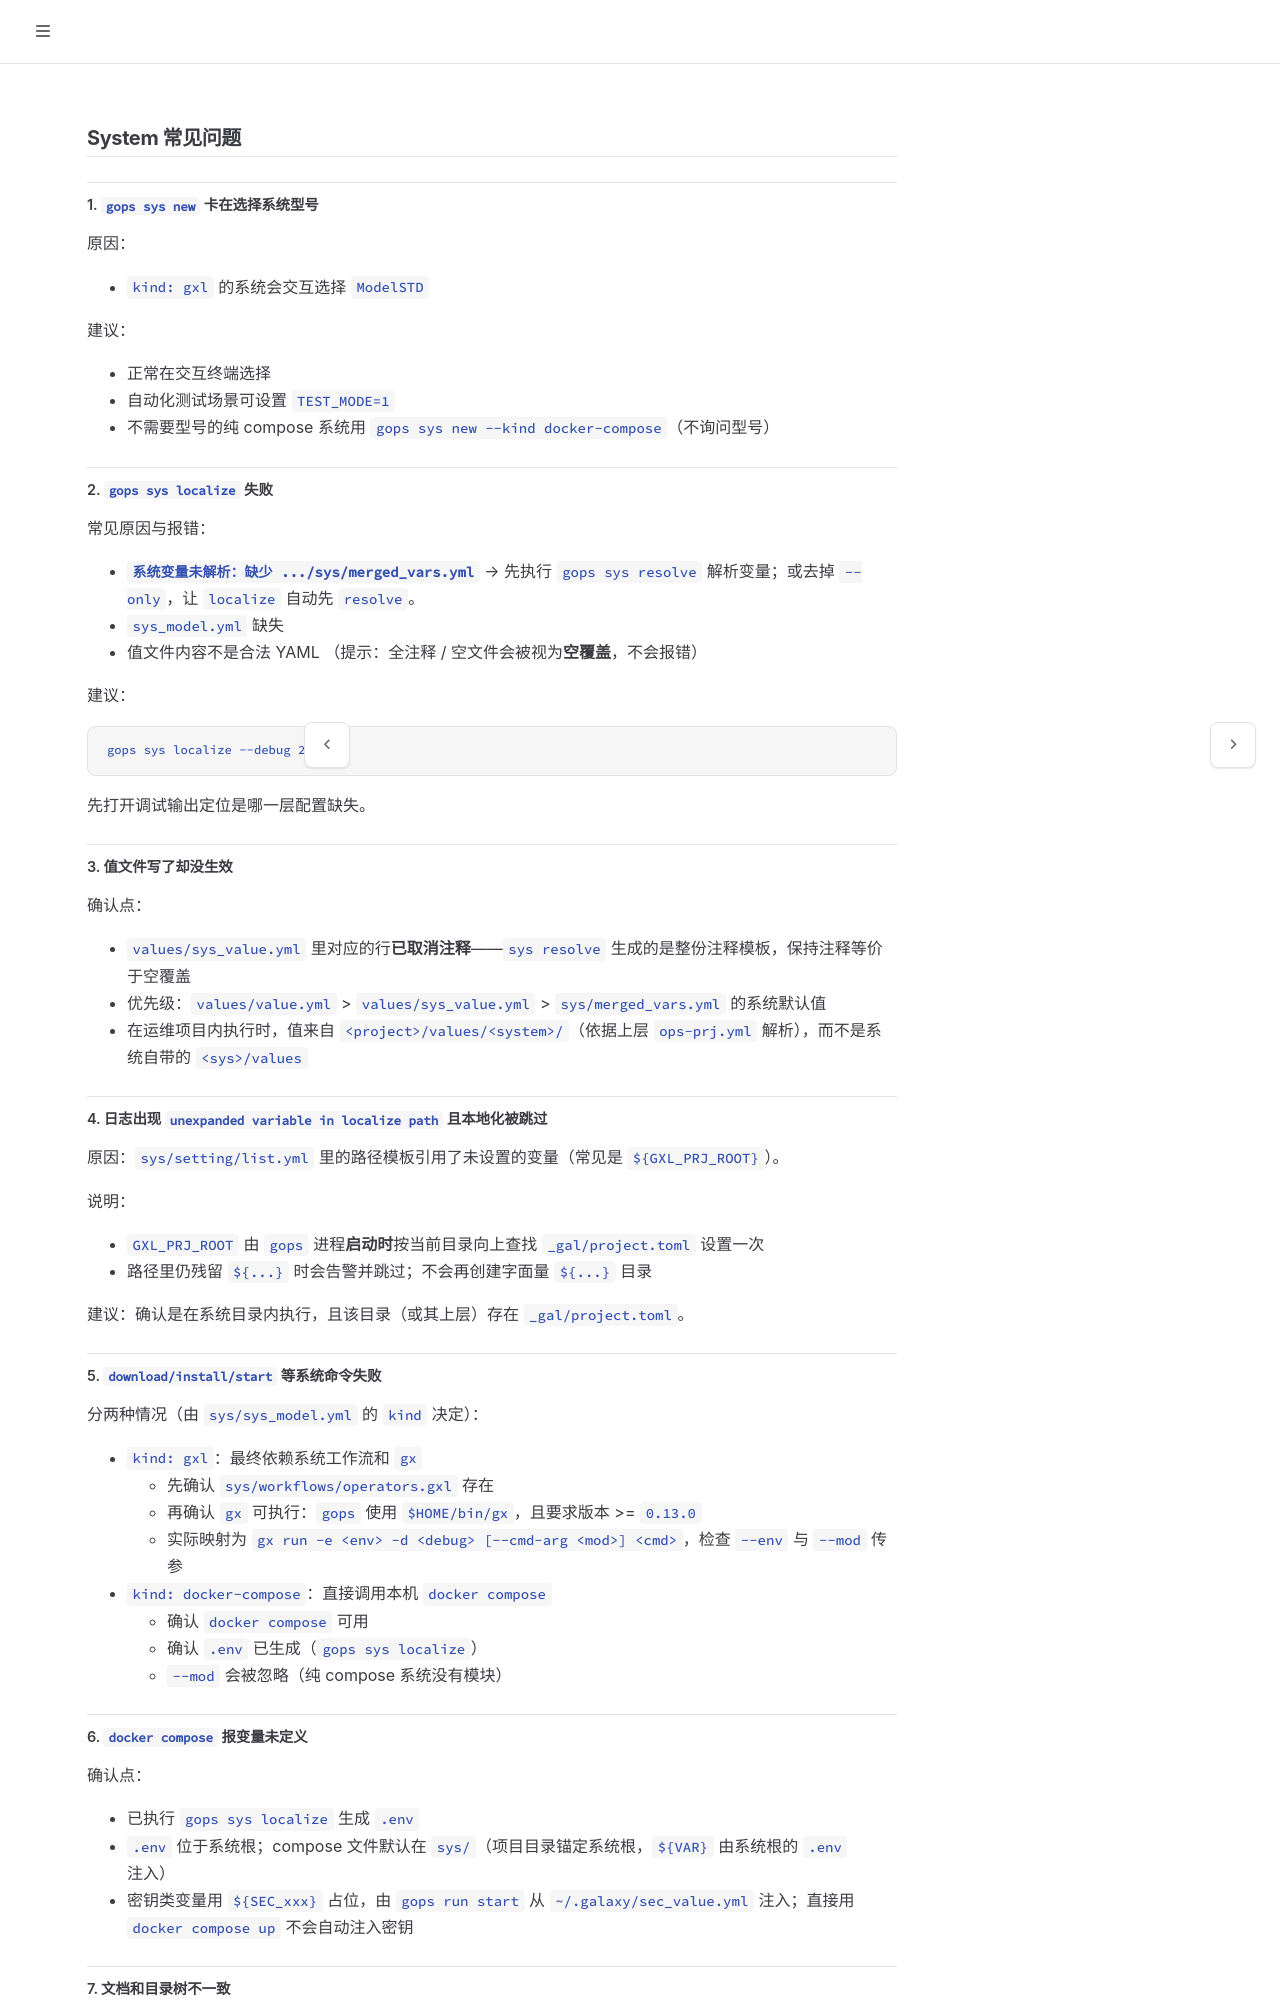

repository: galaxio-labs/operator-docs · page: operator/sys/troubleshooting/common-issues.html · generator: mdbook

# System 常见问题

## 1. `gops sys new` 卡在选择系统型号

原因：

- `kind: gxl` 的系统会交互选择 `ModelSTD`

建议：

- 正常在交互终端选择
- 自动化测试场景可设置 `TEST_MODE=1`
- 不需要型号的纯 compose 系统用 `gops sys new --kind docker-compose`（不询问型号）

## 2. `gops sys localize` 失败

常见原因与报错：

- **`系统变量未解析：缺少 .../sys/merged_vars.yml`**
  → 先执行 `gops sys resolve` 解析变量；或去掉 `--only`，让 `localize` 自动先 `resolve`。
- `sys_model.yml` 缺失
- 值文件内容不是合法 YAML
  （提示：全注释 / 空文件会被视为**空覆盖**，不会报错）

建议：

```bash
gops sys localize --debug 2
```

先打开调试输出定位是哪一层配置缺失。

## 3. 值文件写了却没生效

确认点：

- `values/sys_value.yml` 里对应的行**已取消注释**——`sys resolve` 生成的是整份注释模板，保持注释等价于空覆盖
- 优先级：`values/value.yml` > `values/sys_value.yml` > `sys/merged_vars.yml` 的系统默认值
- 在运维项目内执行时，值来自 `<project>/values/<system>/`（依据上层 `ops-prj.yml` 解析），而不是系统自带的 `<sys>/values`

## 4. 日志出现 `unexpanded variable in localize path` 且本地化被跳过

原因：`sys/setting/list.yml` 里的路径模板引用了未设置的变量（常见是 `${GXL_PRJ_ROOT}`）。

说明：

- `GXL_PRJ_ROOT` 由 `gops` 进程**启动时**按当前目录向上查找 `_gal/project.toml` 设置一次
- 路径里仍残留 `${...}` 时会告警并跳过；不会再创建字面量 `${...}` 目录

建议：确认是在系统目录内执行，且该目录（或其上层）存在 `_gal/project.toml`。

## 5. `download/install/start` 等系统命令失败

分两种情况（由 `sys/sys_model.yml` 的 `kind` 决定）：

- `kind: gxl`：最终依赖系统工作流和 `gx`
  - 先确认 `sys/workflows/operators.gxl` 存在
  - 再确认 `gx` 可执行：`gops` 使用 `$HOME/bin/gx`，且要求版本 >= `0.13.0`
  - 实际映射为 `gx run -e <env> -d <debug> [--cmd-arg <mod>] <cmd>`，检查 `--env` 与 `--mod` 传参
- `kind: docker-compose`：直接调用本机 `docker compose`
  - 确认 `docker compose` 可用
  - 确认 `.env` 已生成（`gops sys localize`）
  - `--mod` 会被忽略（纯 compose 系统没有模块）
